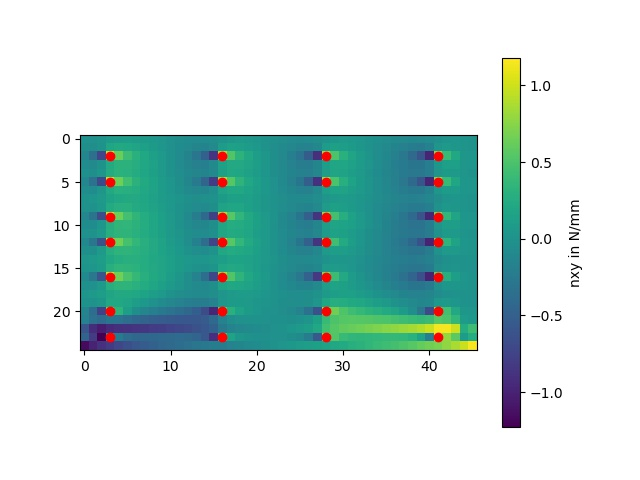

Data behind this chart, as committed beside it:
-0.012131209006431078, -0.0059244396219395425, 0.021446872387686354, 0.06607175477106031, 0.09940089487825556, 0.11104488679995271, 0.10394448959231098, 0.08376835286993826, 0.055736458186476476, 0.02408365033714398, -0.007659702786273064, -0.0361135124533918, -0.057485185811630375, -0.06720581742304235, -0.060047334589434585, -0.03184953263818994, 0.013989448575620395, 0.04878758229050373, 0.061931659609411244, 0.05641146695289359, 0.03809160351757004, 0.012526411511209, -0.015534399711667252, -0.04180602443908856
-0.02561, -0.03605, 0.009608, 0.1984, 0.2358, 0.2165, 0.1773, 0.1317, 0.08441, 0.03686, -0.01023, -0.05596, -0.09808, -0.1309, -0.14, -0.08986, 0.1064, 0.1488, 0.1335, 0.09777, 0.0553, 0.01092, -0.03362, -0.07708
-0.13, -0.3424, -0.7192, 0.9957, 0.6324, 0.4274, 0.2993, 0.2086, 0.1358, 0.07049, 0.005927, -0.06484, -0.1526, -0.2778, -0.4827, -0.8557, 0.8919, 0.5305, 0.3285, 0.2032, 0.1146, 0.04241, -0.02501, -0.0969
-0.0659, -0.08085, 0.007861, 0.246, 0.3226, 0.3186, 0.2757, 0.215, 0.1464, 0.07487, 0.002649, -0.06797, -0.1325, -0.1803, -0.1863, -0.0927, 0.1494, 0.227, 0.2225, 0.1784, 0.1161, 0.04594, -0.02684, -0.09861
-0.02321, -0.02477, 0.03334, 0.2512, 0.3095, 0.2974, 0.2547, 0.1989, 0.1377, 0.07483, 0.01239, -0.04707, -0.09906, -0.1349, -0.138, -0.07766, 0.1452, 0.2057, 0.1944, 0.1517, 0.09571, 0.03459, -0.02733, -0.08655
-0.1168, -0.3182, -0.6842, 1.001, 0.648, 0.4489, 0.3243, 0.2359, 0.1648, 0.1008, 0.03739, -0.03197, -0.1179, -0.2411, -0.4435, -0.8122, 0.8972, 0.5424, 0.3431, 0.2186, 0.1299, 0.05728, -0.01041, -0.08216
-0.047, -0.05469, 0.02536, 0.2385, 0.2994, 0.2947, 0.2608, 0.2132, 0.1587, 0.1009, 0.04149, -0.01747, -0.07245, -0.115, -0.1242, -0.04791, 0.1609, 0.2158, 0.2053, 0.1661, 0.1139, 0.05569, -0.00498, -0.06546
0.008317, 0.03306, 0.07881, 0.1572, 0.2132, 0.2329, 0.2232, 0.1936, 0.1521, 0.1049, 0.05724, 0.01411, -0.01847, -0.03327, -0.02328, 0.01093, 0.08037, 0.1291, 0.1426, 0.1278, 0.09437, 0.05089, 0.004379, -0.03881
-0.007053, -0.003003, 0.05259, 0.2456, 0.2919, 0.2806, 0.2466, 0.2037, 0.1568, 0.1084, 0.0598, 0.01254, -0.03074, -0.06442, -0.075, -0.02838, 0.1601, 0.2006, 0.1837, 0.1449, 0.09784, 0.04797, -0.002211, -0.05077
-0.1131, -0.3059, -0.6571, 0.9935, 0.6534, 0.4635, 0.3458, 0.2623, 0.1947, 0.1331, 0.07108, 0.002295, -0.08349, -0.2058, -0.4049, -0.7651, 0.9006, 0.553, 0.3573, 0.2343, 0.1455, 0.07172, 0.002064, -0.0722
-0.05326, -0.05813, 0.03562, 0.2717, 0.3523, 0.3547, 0.3188, 0.2646, 0.2019, 0.1352, 0.06695, -0.0007314, -0.06345, -0.1109, -0.1189, -0.03221, 0.195, 0.265, 0.2565, 0.2099, 0.1457, 0.07362, -0.001149, -0.07511
-0.01069, -0.001992, 0.06295, 0.28, 0.3428, 0.337, 0.3007, 0.251, 0.1953, 0.1369, 0.07811, 0.02134, -0.02905, -0.06471, -0.06974, -0.01494, 0.1941, 0.247, 0.2309, 0.1846, 0.1255, 0.06139, -0.003433, -0.0656
-0.1018, -0.2853, -0.6275, 0.9975, 0.6665, 0.4823, 0.3683, 0.2877, 0.2224, 0.1627, 0.1025, 0.03542, -0.04853, -0.1689, -0.3659, -0.7223, 0.9025, 0.5599, 0.3651, 0.2411, 0.1508, 0.07553, 0.004581, -0.07054
-0.03127, -0.02631, 0.06152, 0.2749, 0.3408, 0.3426, 0.3149, 0.2727, 0.2228, 0.1683, 0.1112, 0.05347, -0.001445, -0.04534, -0.05796, 0.01048, 0.2038, 0.2502, 0.2341, 0.1903, 0.1341, 0.07189, 0.007218, -0.05737
0.02547, 0.06386, 0.1197, 0.2044, 0.2657, 0.2904, 0.2852, 0.2595, 0.2211, 0.1761, 0.1295, 0.08617, 0.05193, 0.03372, 0.03836, 0.0654, 0.1255, 0.1657, 0.1724, 0.1518, 0.1136, 0.06573, 0.01502, -0.03258
0.01527, 0.03571, 0.1012, 0.2946, 0.3443, 0.3368, 0.3063, 0.2662, 0.2217, 0.175, 0.1274, 0.08013, 0.03567, -0.0007093, -0.01607, 0.02234, 0.1956, 0.2271, 0.204, 0.1608, 0.1107, 0.05866, 0.006802, -0.04343
-0.08834, -0.2593, -0.5888, 0.9925, 0.6681, 0.4866, 0.3744, 0.2956, 0.2322, 0.1744, 0.1157, 0.04932, -0.03502, -0.1566, -0.3543, -0.7088, 0.87, 0.5304, 0.3383, 0.2187, 0.1345, 0.06656, 0.003167, -0.0651
-0.01992, -0.009541, 0.07735, 0.2818, 0.34, 0.3342, 0.2993, 0.2505, 0.1948, 0.1355, 0.07471, 0.01434, -0.04219, -0.08684, -0.09972, -0.03206, 0.1576, 0.2052, 0.1934, 0.1564, 0.1086, 0.0559, 0.001219, -0.05349
0.03144, 0.06723, 0.1134, 0.1828, 0.2265, 0.2334, 0.2113, 0.1706, 0.1199, 0.06566, 0.01304, -0.03309, -0.06715, -0.08255, -0.07296, -0.03923, 0.02865, 0.07907, 0.0984, 0.09262, 0.07062, 0.04002, 0.00699, -0.02294
0.009654, 0.01077, 0.04693, 0.2029, 0.2163, 0.1756, 0.1166, 0.05373, -0.007134, -0.06366, -0.1148, -0.1595, -0.1961, -0.2199, -0.2191, -0.1627, 0.02657, 0.08033, 0.08272, 0.06659, 0.04439, 0.02073, -0.002494, -0.024
-0.133, -0.3635, -0.7567, 0.7167, 0.3408, 0.1161, -0.0285, -0.1281, -0.201, -0.258, -0.307, -0.3559, -0.4159, -0.5066, -0.6661, -0.9728, 0.5915, 0.3039, 0.1587, 0.08273, 0.04008, 0.01241, -0.01114, -0.03948
-0.1575, -0.3227, -0.3879, -0.2934, -0.3065, -0.3569, -0.4124, -0.4606, -0.4985, -0.5272, -0.5488, -0.5648, -0.5744, -0.5704, -0.5321, -0.4088, -0.1592, -0.05143, -0.01112, -0.0006565, -0.002277, -0.008338, -0.01587, -0.02331
-0.5963, -0.9161, -1.037, -0.9322, -0.9015, -0.8853, -0.8661, -0.8408, -0.8108, -0.7783, -0.7447, -0.7105, -0.6745, -0.6325, -0.574, -0.476, -0.2494, -0.1552, -0.1099, -0.08154, -0.05834, -0.03627, -0.01391, 0.009729
-0.4566, -0.7969, -1.228, 0.1056, -0.2274, -0.3641, -0.4132, -0.4234, -0.4167, -0.4038, -0.3909, -0.3843, -0.3943, -0.4427, -0.5775, -0.9058, 0.4804, 0.1711, 0.04374, -0.003829, -0.0168, -0.01565, -0.01088, -0.01046
-1.155, -0.9987, -0.8836, -0.808, -0.7163, -0.6413, -0.5786, -0.5248, -0.4774, -0.4345, -0.3946, -0.3566, -0.3197, -0.2836, -0.2495, -0.2211, -0.2092, -0.1634, -0.1237, -0.0887, -0.05685, -0.02694, 0.002091, 0.0311
